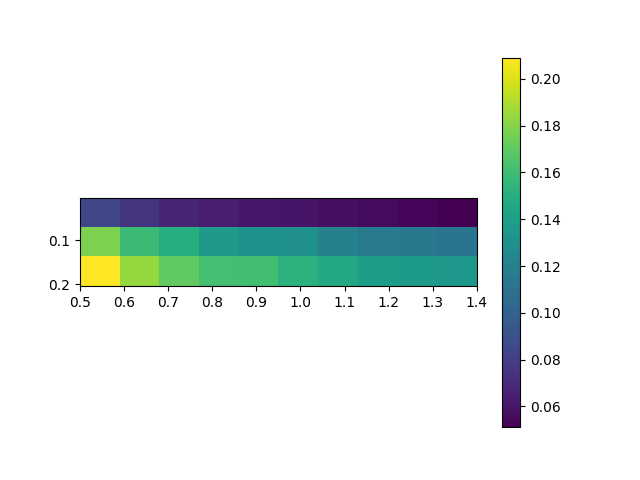

The data file committed next to this chart (first rows):
, 0.5, 0.6, 0.7, 0.7999999999999999, 0.8999999999999999, 0.9999999999999999, 1.0999999999999999, 1.1999999999999997, 1.2999999999999998, 1.4
0.005, 0.08481, 0.07459, 0.0679, 0.06464, 0.0615, 0.06002, 0.05754, 0.05592, 0.053, 0.05114
0.105, 0.1782, 0.1589, 0.1493, 0.1363, 0.1317, 0.1303, 0.12, 0.1163, 0.1153, 0.1125
0.205, 0.2091, 0.1843, 0.1706, 0.162, 0.1615, 0.1524, 0.1464, 0.1395, 0.1374, 0.1354
